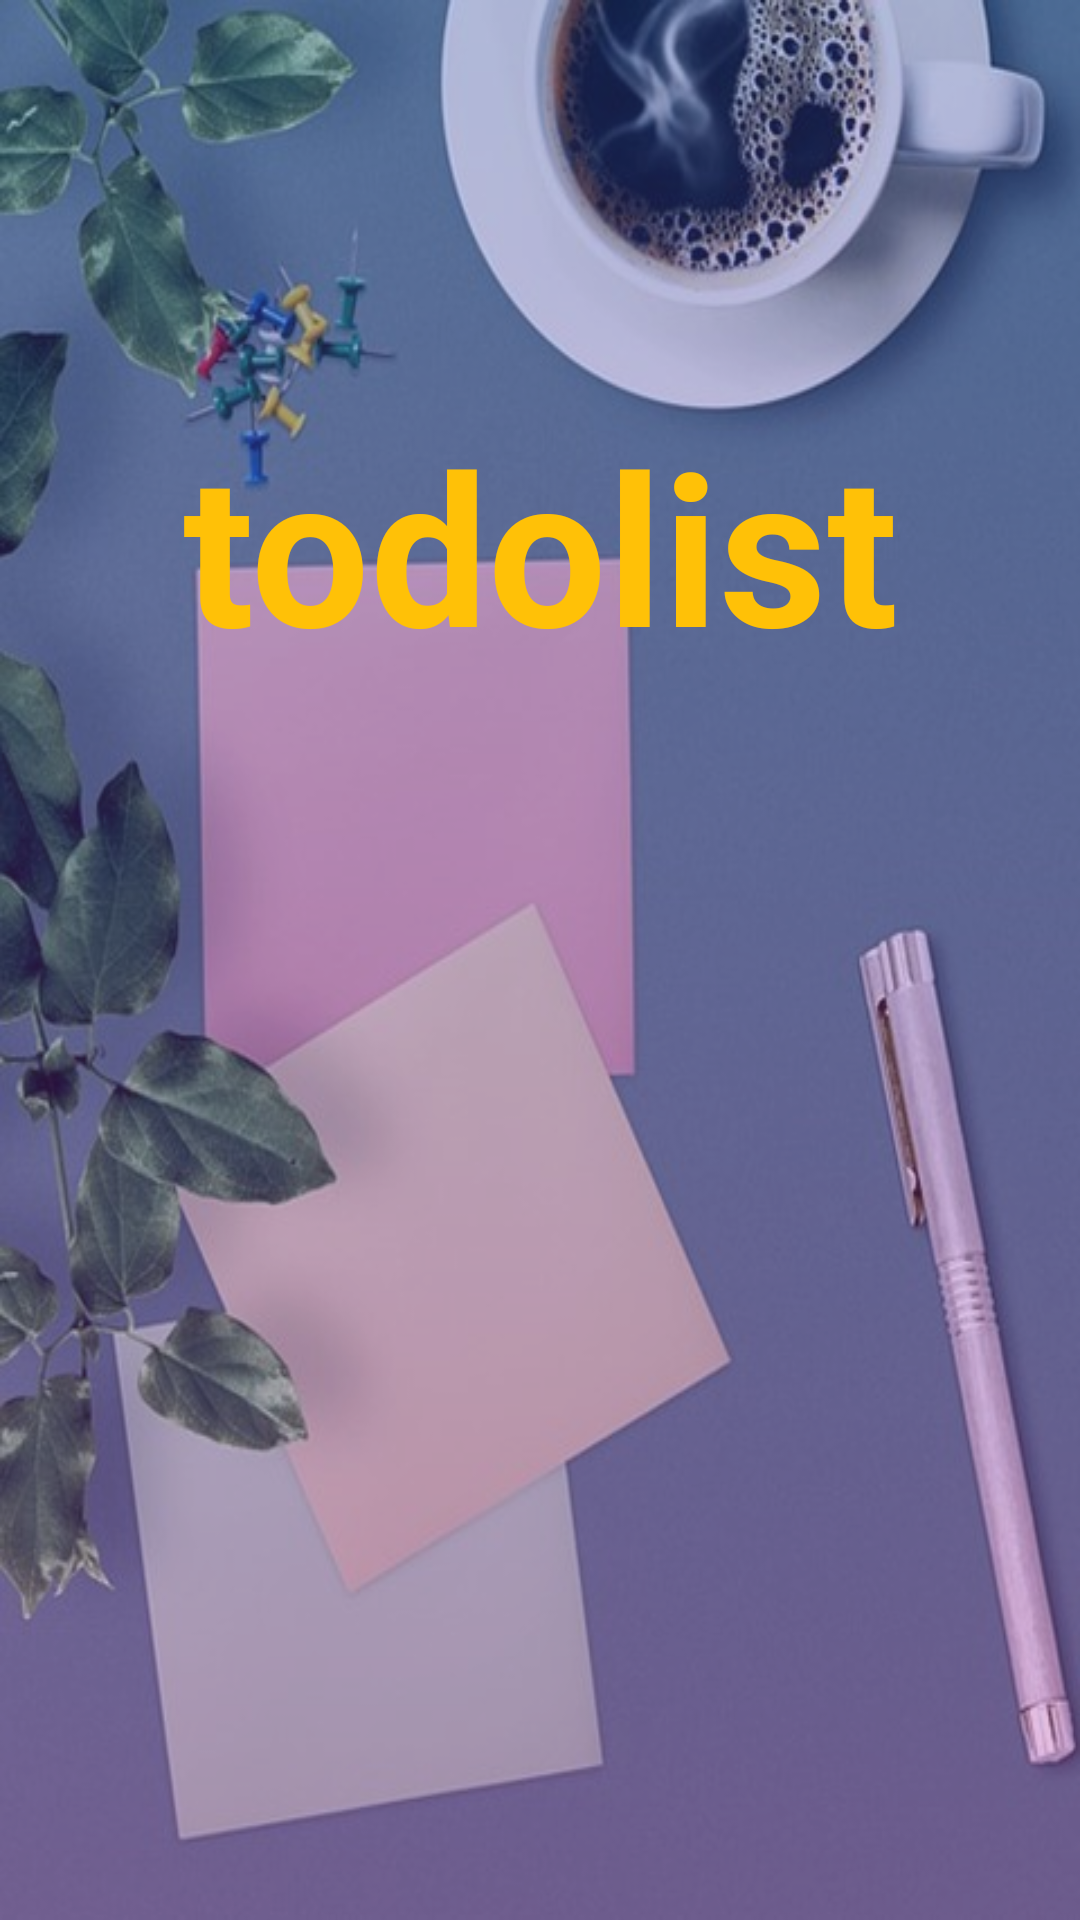

Write the Android layout XML for this screen, with the resource values it uses.
<!-- AndroidManifest.xml: application theme Theme.MisTareasEdix -->
<!-- res/layout/activity_main.xml -->
<?xml version="1.0" encoding="utf-8"?>
<FrameLayout xmlns:android="http://schemas.android.com/apk/res/android"
    xmlns:app="http://schemas.android.com/apk/res-auto"
    xmlns:tools="http://schemas.android.com/tools"
    android:layout_width="match_parent"
    android:layout_height="match_parent"
    tools:context=".MainActivity">

    
    <ImageView
        android:id="@+id/imagenTareas"
        android:layout_width="match_parent"
        android:layout_height="match_parent"
        android:scaleType="fitXY"
        app:srcCompat="@drawable/tareas"
        android:contentDescription="@string/imagen_fondo_principal" />

    
    <View
        android:layout_width="match_parent"
        android:layout_height="match_parent"
        android:alpha="0.3"
        android:background="@drawable/gradient" />

    
    <TextView
        android:id="@+id/titulo"
        android:layout_width="match_parent"
        android:layout_height="wrap_content"
        android:layout_marginTop="135dp"
        android:lineSpacingExtra="8sp"
        android:text="@string/todolist"
        android:textAlignment="center"
        android:textColor="@color/colorTitulo"
        android:textSize="70sp"
        android:textStyle="bold"/>


</FrameLayout>
<!-- resources referenced by this layout -->
<resources>
  <color name="colorTitulo">#FFC107</color>
  <!-- drawable gradient (drawable) -->
  <?xml version="1.0" encoding="utf-8"?>
  <shape xmlns:android="http://schemas.android.com/apk/res/android"
          android:shape="rectangle">
      <gradient
          android:startColor="@color/colorAccent"
          android:endColor="@color/colorPrimary"
          android:angle="90"
          android:type="linear" />
  </shape>
  <!-- drawable tareas: jpg bitmap (drawable-v24, 57273 bytes) -->
  <string name="imagen_fondo_principal">imagen fondo principal</string>
  <string name="todolist">todolist</string>
  <style name="Theme.MisTareasEdix" parent="Theme.MaterialComponents.DayNight.DarkActionBar">
          
          <item name="colorPrimary">@color/purple_500</item>
          <item name="colorPrimaryVariant">@color/purple_700</item>
          <item name="colorOnPrimary">@color/white</item>
          
          <item name="colorSecondary">@color/teal_200</item>
          <item name="colorSecondaryVariant">@color/teal_700</item>
          <item name="colorOnSecondary">@color/black</item>
          
          <item name="android:statusBarColor" tools:targetApi="l">?attr/colorPrimaryVariant</item>
          
      </style>
  <color name="colorAccent">#b829a7</color>
  <color name="colorPrimary">#3F51B5</color>
  <color name="purple_500">#FF6200EE</color>
  <color name="purple_700">#FF3700B3</color>
  <color name="white">#FFFFFFFF</color>
  <color name="teal_200">#FF03DAC5</color>
  <color name="teal_700">#FF018786</color>
  <color name="black">#FF000000</color>
</resources>
